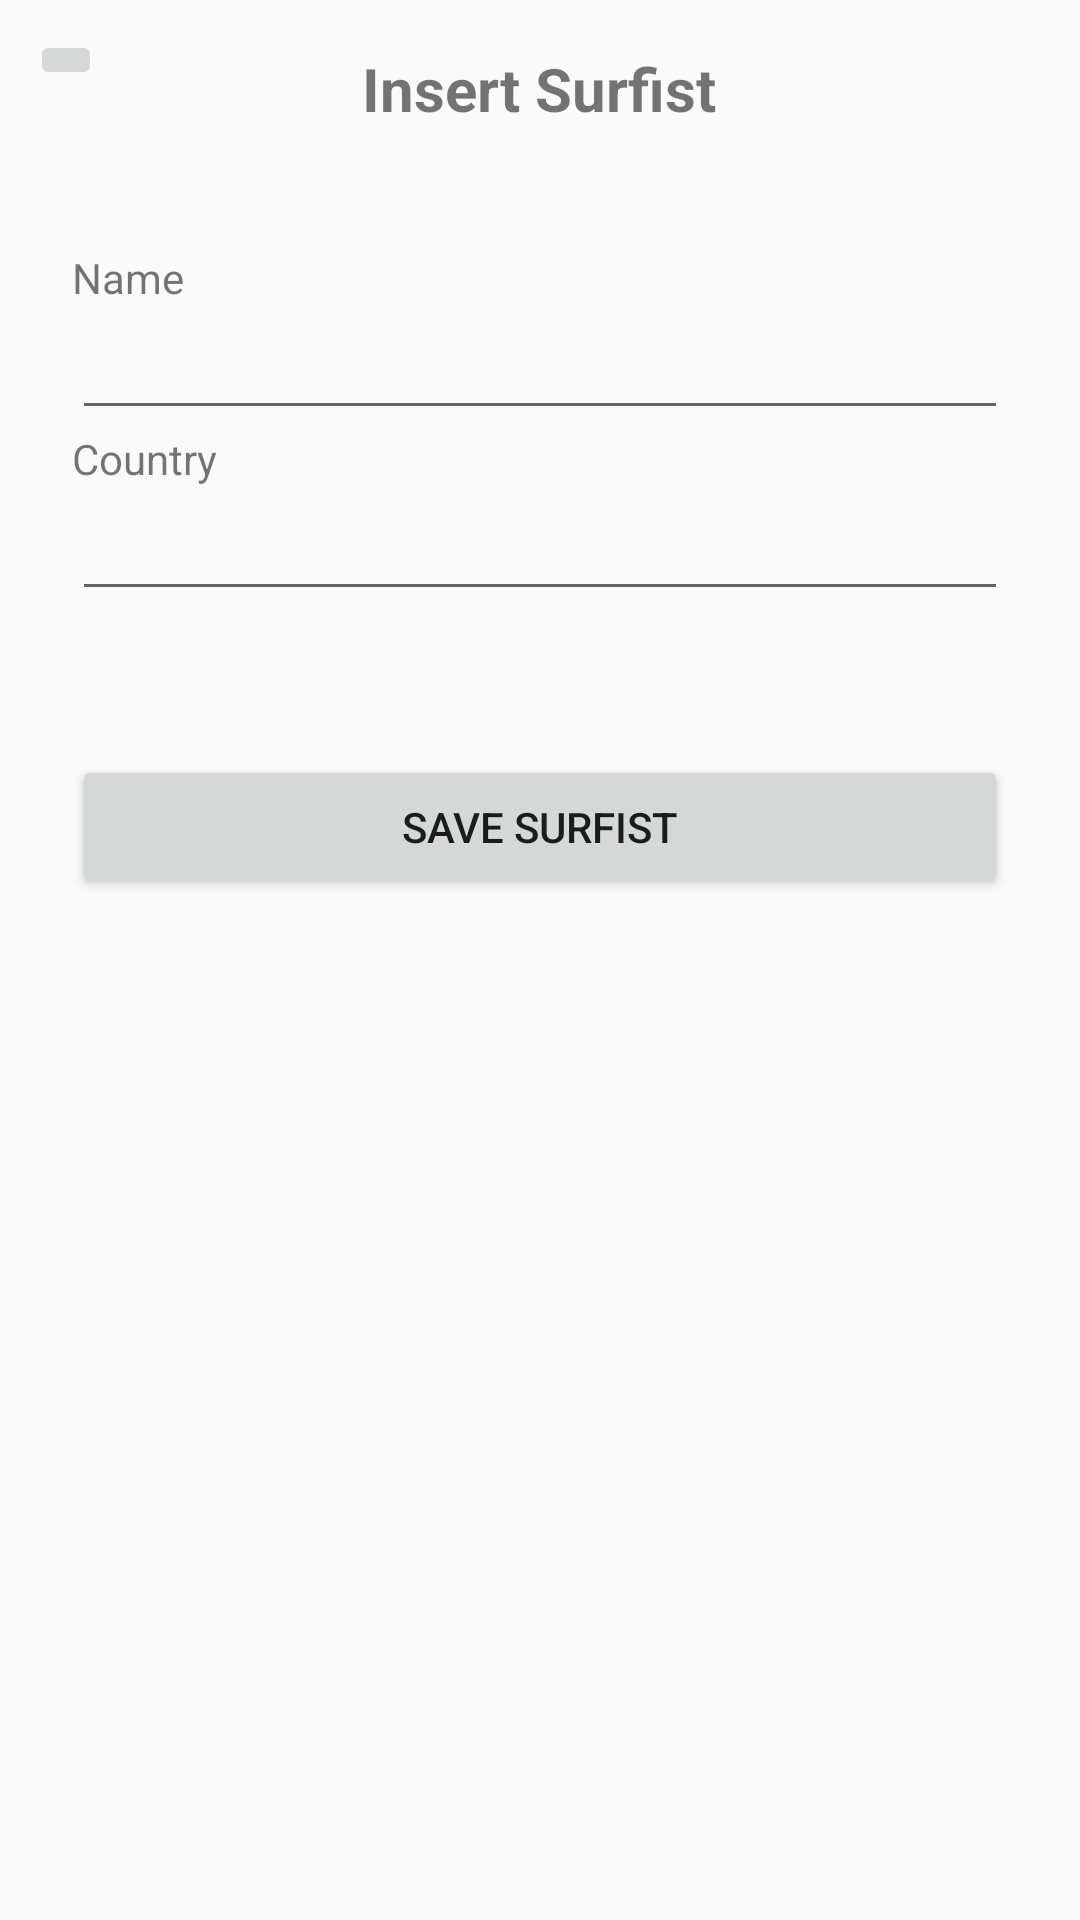

Write the Android layout XML for this screen, with the resource values it uses.
<!-- AndroidManifest.xml: application theme AppTheme -->
<!-- res/layout/activity_insert_surfist.xml -->
<?xml version="1.0" encoding="utf-8"?>
<RelativeLayout xmlns:android="http://schemas.android.com/apk/res/android"
    xmlns:app="http://schemas.android.com/apk/res-auto"
    xmlns:tools="http://schemas.android.com/tools"
    android:layout_width="match_parent"
    android:layout_height="match_parent"
    tools:context=".InsertSurfist">

    <ImageButton android:id="@+id/btn_back"
        android:layout_width="wrap_content"
        android:layout_height="wrap_content"
        android:src="@drawable/ic_back"
        android:layout_margin="10dp"
        android:onClick="back"/>

    <TextView android:id="@+id/txt_title"
        android:layout_width="wrap_content"
        android:layout_height="wrap_content"
        android:text="@string/txt_insert_surfist"
        style="@style/TextTitle"
        android:layout_margin="16dp"
        android:layout_centerHorizontal="true"/>

    <RelativeLayout
        android:layout_width="match_parent"
        android:layout_height="wrap_content"
        android:layout_below="@+id/txt_title">

        <LinearLayout android:id="@+id/rtl_body"
            android:layout_width="match_parent"
            android:layout_height="wrap_content"
            android:orientation="vertical"
            android:padding="24dp">

            <TextView
                android:layout_width="match_parent"
                android:layout_height="wrap_content"
                android:text="@string/txt_name"/>

            <EditText android:id="@+id/edt_name"
                android:layout_width="match_parent"
                android:layout_height="wrap_content" />

            <TextView
                android:layout_width="match_parent"
                android:layout_height="wrap_content"
                android:text="@string/txt_country"/>

            <EditText android:id="@+id/edt_country"
                android:layout_width="match_parent"
                android:layout_height="wrap_content" />

        </LinearLayout>

        <Button android:id="@+id/btn_save"
            android:layout_width="match_parent"
            android:layout_height="wrap_content"
            android:layout_below="@+id/rtl_body"
            android:layout_margin="24dp"
            android:text="@string/btn_save"
            android:onClick="save"/>

    </RelativeLayout>

</RelativeLayout>
<!-- resources referenced by this layout -->
<resources>
  <string name="btn_save">Save Surfist</string>
  <string name="txt_country">Country</string>
  <string name="txt_insert_surfist">Insert Surfist</string>
  <string name="txt_name">Name</string>
  <style name="TextTitle">
          <item name="android:textSize">20sp</item>
          <item name="android:textStyle">bold</item>
      </style>
  <style name="AppTheme" parent="Theme.AppCompat.Light.DarkActionBar">
          
          <item name="colorPrimary">@color/colorPrimary</item>
          <item name="colorPrimaryDark">@color/colorPrimaryDark</item>
          <item name="colorAccent">@color/colorAccent</item>
      </style>
  <!-- not gathered from this repository: default colours our renderer supplied (Android Studio template values) -->
  <color name="colorPrimary">#FF6200EE</color>
  <color name="colorPrimaryDark">#FF3700B3</color>
  <color name="colorAccent">#FF03DAC5</color>
</resources>
